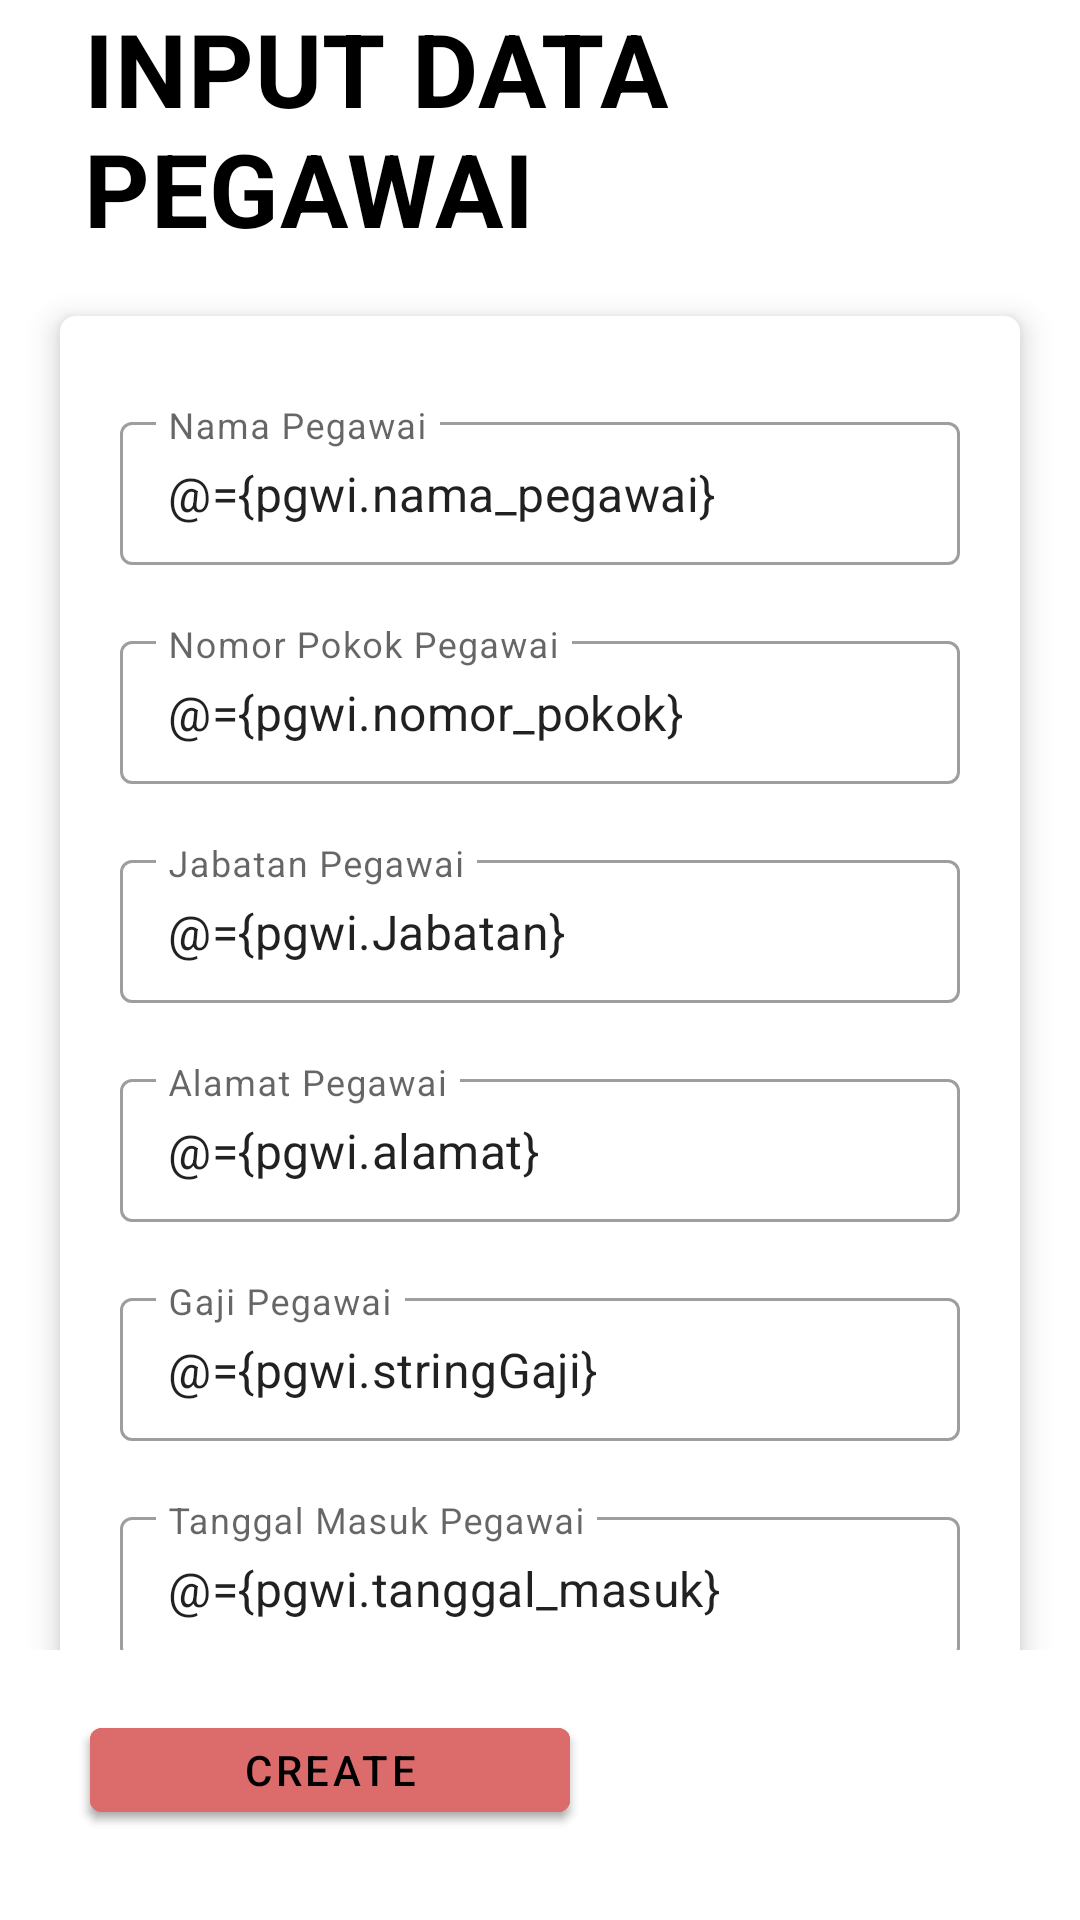

Android layout source for this screen:
<!-- AndroidManifest.xml: application theme Theme.GD3_D_09229 -->
<!-- res/layout/inputdatapegawai.xml -->
<?xml version="1.0" encoding="utf-8"?>
<layout xmlns:tools="http://schemas.android.com/tools"
    xmlns:android="http://schemas.android.com/apk/res/android"
    xmlns:app="http://schemas.android.com/apk/res-auto">

    <data>
        <variable
            name="pgwi"
            type="com.databinding.gd3_d_09229.twoway.Pegawai"/>
        <variable
            name="activity"
            type="com.databinding.gd3_d_09229.twoway.InputDataPegawai" />
    </data>

    <RelativeLayout
        android:layout_width="match_parent"
        android:layout_height="match_parent"
        android:orientation="vertical"
        tools:context=".twoway.InputDataPegawai">

        <LinearLayout
            android:id="@+id/navbar"
            android:layout_width="match_parent"
            android:layout_height="wrap_content"
            android:background="@color/white">

            <TextView
                style="@style/TextAppearance.MaterialComponents.Headline4"
                android:layout_width="wrap_content"
                android:layout_height="wrap_content"
                android:layout_gravity="center_horizontal"
                android:layout_marginStart="28dp"
                android:layout_marginBottom="0dp"
                android:text="INPUT DATA PEGAWAI"
                android:textAlignment="center"
                android:textColor="@color/black"
                android:textStyle="bold" />
        </LinearLayout>

        <ScrollView
            android:layout_below="@+id/navbar"
            android:layout_width="match_parent"
            android:layout_height="600dp">

            <androidx.cardview.widget.CardView
                android:layout_below="@+id/navbarr"
                android:layout_width="match_parent"
                android:layout_height="wrap_content"
                android:layout_marginVertical="20dp"
                android:layout_marginHorizontal="20dp"
                app:cardElevation="6dp"
                app:cardCornerRadius="5dp">
                <LinearLayout
                    android:layout_margin="20dp"
                    android:layout_width="match_parent"
                    android:layout_height="match_parent"
                    android:orientation="vertical">

                    <com.google.android.material.textfield.TextInputLayout
                        android:id="@+id/twNamaPegawai"
                        style="@style/Widget.MaterialComponents.TextInputLayout.OutlinedBox.Dense"
                        android:layout_width="match_parent"
                        android:layout_height="wrap_content"
                        android:layout_marginVertical="10dp"
                        android:hint="Nama Pegawai">

                        <com.google.android.material.textfield.TextInputEditText
                            android:id="@+id/etNamaPegawai"
                            android:layout_width="match_parent"
                            android:layout_height="wrap_content"
                            android:inputType="text"
                            android:text="@={pgwi.nama_pegawai}"/>
                    </com.google.android.material.textfield.TextInputLayout>

                    <com.google.android.material.textfield.TextInputLayout
                        android:id="@+id/twNomorPokok"
                        style="@style/Widget.MaterialComponents.TextInputLayout.OutlinedBox.Dense"
                        android:layout_width="match_parent"
                        android:layout_height="wrap_content"
                        android:layout_marginVertical="10dp"
                        android:hint="Nomor Pokok Pegawai">
                        <com.google.android.material.textfield.TextInputEditText
                            android:id="@+id/etNomorPokok"
                            android:inputType="text"
                            android:text="@={pgwi.nomor_pokok}"
                            android:layout_width="match_parent"
                            android:layout_height="wrap_content"/>
                    </com.google.android.material.textfield.TextInputLayout>

                    <com.google.android.material.textfield.TextInputLayout
                        android:id="@+id/twJabatan"
                        style="@style/Widget.MaterialComponents.TextInputLayout.OutlinedBox.Dense"
                        android:layout_width="match_parent"
                        android:layout_height="wrap_content"
                        android:layout_marginVertical="10dp"
                        android:hint="Jabatan Pegawai">
                        <com.google.android.material.textfield.TextInputEditText
                            android:id="@+id/etJabatanPegawai"
                            android:layout_width="match_parent"
                            android:layout_height="wrap_content"
                            android:inputType="text"
                            android:text="@={pgwi.Jabatan}"/>
                    </com.google.android.material.textfield.TextInputLayout>

                    <com.google.android.material.textfield.TextInputLayout
                        android:id="@+id/twAlamat"
                        style="@style/Widget.MaterialComponents.TextInputLayout.OutlinedBox.Dense"
                        android:layout_width="match_parent"
                        android:layout_height="wrap_content"
                        android:layout_marginVertical="10dp"
                        android:hint="Alamat Pegawai">
                        <com.google.android.material.textfield.TextInputEditText
                            android:id="@+id/etAlamatPegawai"
                            android:layout_width="match_parent"
                            android:layout_height="wrap_content"
                            android:inputType="text"
                            android:text="@={pgwi.alamat}"/>
                    </com.google.android.material.textfield.TextInputLayout>

                    <com.google.android.material.textfield.TextInputLayout
                        android:id="@+id/twNGajiPegawai"
                        style="@style/Widget.MaterialComponents.TextInputLayout.OutlinedBox.Dense"
                        android:layout_width="match_parent"
                        android:layout_height="wrap_content"
                        android:layout_marginVertical="10dp"
                        android:hint="Gaji Pegawai">
                        <com.google.android.material.textfield.TextInputEditText
                            android:id="@+id/etGajiPegawai"
                            android:layout_width="match_parent"
                            android:layout_height="wrap_content"
                            android:inputType="text"
                            android:text="@={pgwi.stringGaji}"/>
                    </com.google.android.material.textfield.TextInputLayout>

                    <com.google.android.material.textfield.TextInputLayout
                        android:id="@+id/twTglMasuk"
                        style="@style/Widget.MaterialComponents.TextInputLayout.OutlinedBox.Dense"
                        android:layout_width="match_parent"
                        android:layout_height="wrap_content"
                        android:layout_marginVertical="10dp"
                        android:hint="Tanggal Masuk Pegawai">
                    <com.google.android.material.textfield.TextInputEditText
                        android:id="@+id/etTglMasukPegawai"
                        android:layout_width="match_parent"
                        android:layout_height="wrap_content"
                        android:inputType="text"
                        android:text="@={pgwi.tanggal_masuk}"
                        android.onClick="@{activity.btnTanggalMasuk"/>
                    </com.google.android.material.textfield.TextInputLayout>

                </LinearLayout>
            </androidx.cardview.widget.CardView>
        </ScrollView>

    <RelativeLayout
        android:id="@+id/footer"
        android:layout_width="match_parent"
        android:layout_height="wrap_content"
        android:layout_marginTop="550dp"
        android:background="@color/white"
        android:padding="20dp">

        <com.google.android.material.button.MaterialButton
            android:id="@+id/btnCancel"
            android:layout_width="160dp"
            android:layout_height="wrap_content"
            android:layout_alignParentLeft="true"
            android:layout_marginHorizontal="10dp"
            android:layout_marginBottom="10dp"
            android:backgroundTint="#EF9B9B"
            android:fontFamily="sans-serif-condensed-medium"
            android:onClick="@{activity.btnBackPegawai}"
            android:text="Cancel"
            android:textColor="@color/black" />

        <com.google.android.material.button.MaterialButton
            android:id="@+id/btnCreate"
            android:layout_width="160dp"
            android:layout_height="wrap_content"
            android:layout_alignParentLeft="true"
            android:layout_marginHorizontal="10dp"
            android:layout_marginBottom="10dp"
            android:backgroundTint="#DC6B6B"
            android:onClick="@{activity.btnSavePegawai}"
            android:text="CREATE"
            android:textColor="@color/black" />
        </RelativeLayout>
    </RelativeLayout>
</layout>
<!-- resources referenced by this layout -->
<resources>
  <style name="Theme.GD3_D_09229" parent="Theme.MaterialComponents.DayNight.DarkActionBar">
          
          <item name="colorPrimary">@color/purple_500</item>
          <item name="colorPrimaryVariant">@color/purple_700</item>
          <item name="colorOnPrimary">@color/white</item>
          
          <item name="colorSecondary">@color/teal_200</item>
          <item name="colorSecondaryVariant">@color/teal_700</item>
          <item name="colorOnSecondary">@color/black</item>
          
          <item name="android:statusBarColor" tools:targetApi="l">?attr/colorPrimaryVariant</item>
          
      </style>
  <!-- not gathered from this repository: default colours our renderer supplied (Android Studio template values) -->
  <color name="purple_500">#FF6200EE</color>
  <color name="purple_700">#FF3700B3</color>
  <color name="teal_200">#FF03DAC5</color>
  <color name="teal_700">#FF018786</color>
  <color name="black">#FF000000</color>
  <color name="white">#FFFFFFFF</color>
</resources>
